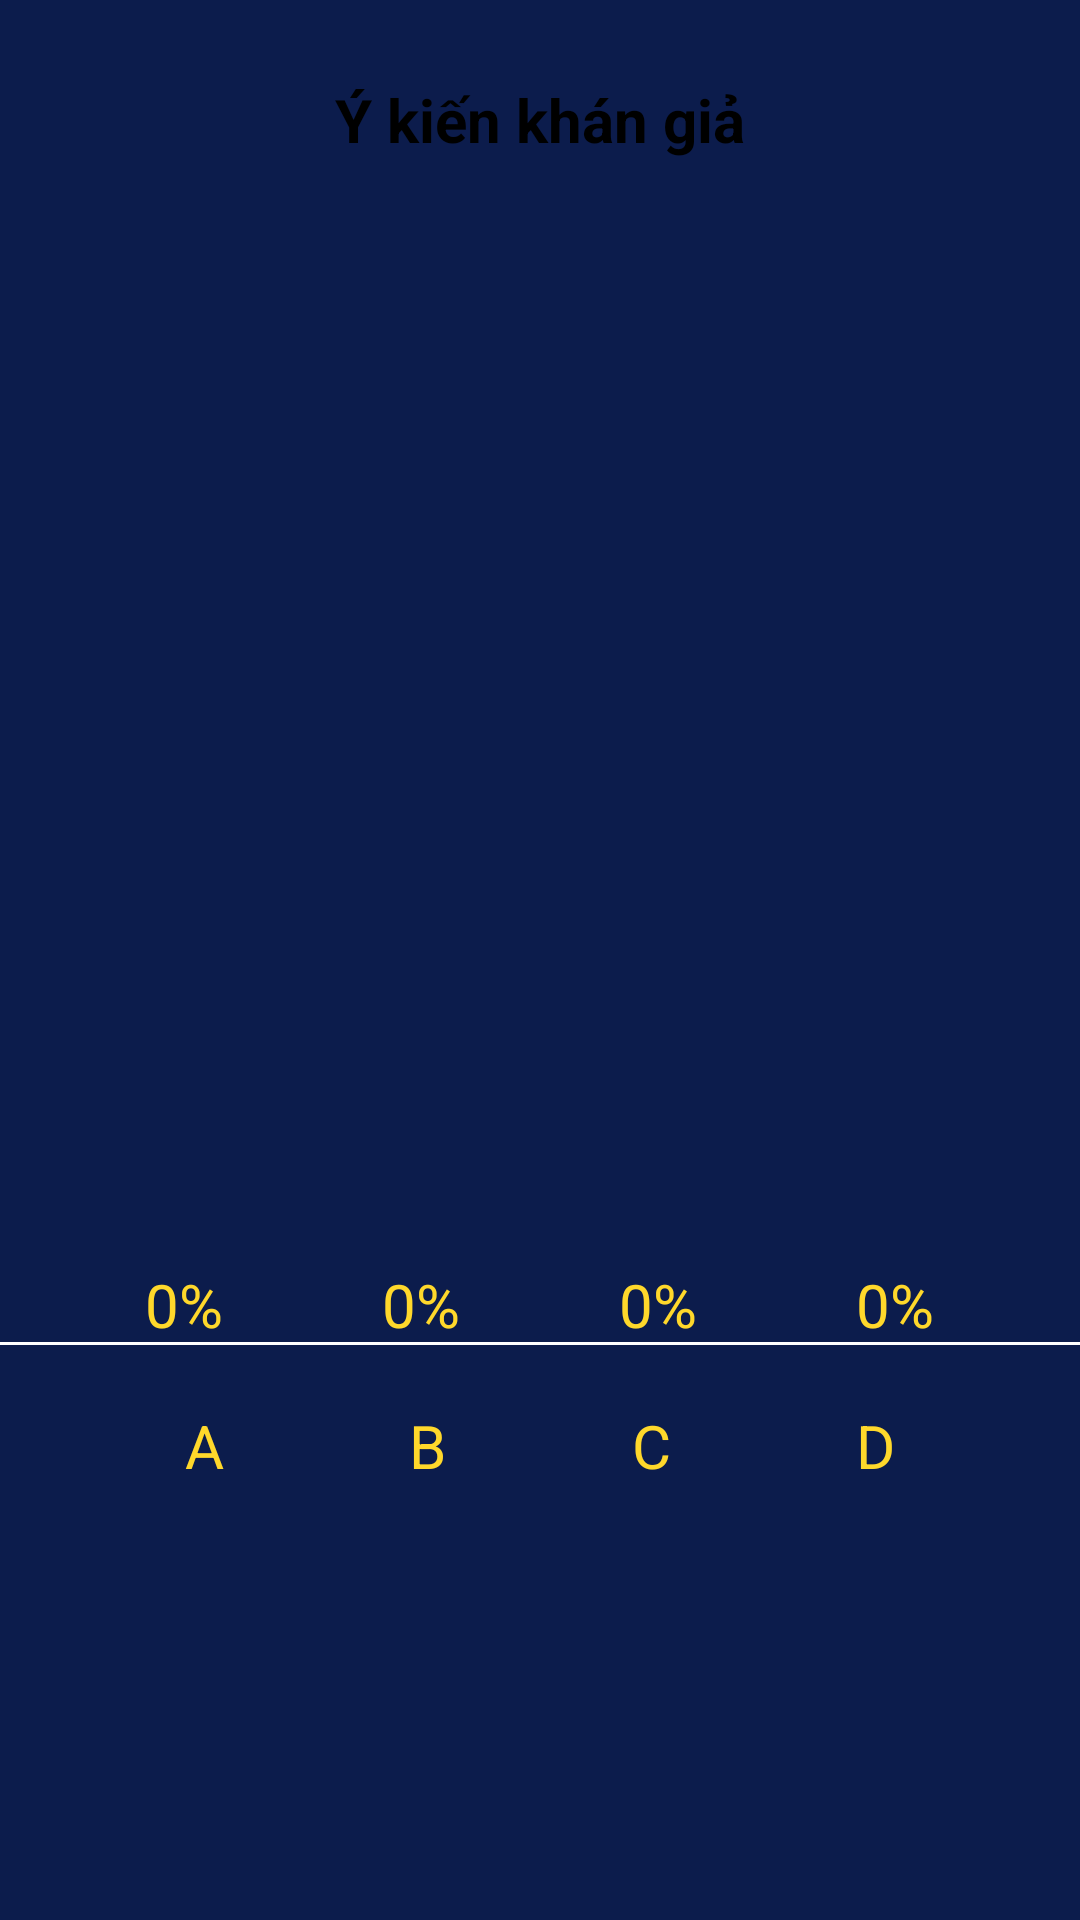

This screen was rendered from an Android layout file. Write that file and the resources it references.
<!-- AndroidManifest.xml: application theme Theme.AiLaTrieuPhu -->
<!-- res/layout/dialog_call_audiance.xml -->
<?xml version="1.0" encoding="utf-8"?>
<androidx.constraintlayout.widget.ConstraintLayout xmlns:android="http://schemas.android.com/apk/res/android"
    xmlns:app="http://schemas.android.com/apk/res-auto"
    android:layout_width="match_parent"
    android:layout_height="match_parent"
    android:layout_gravity="center"
    android:background="@color/colorbg"
    android:orientation="vertical">


    <TextView
        android:layout_width="match_parent"
        android:layout_height="80dp"
        android:background="@drawable/ic_help_title"
        android:fontFamily="sans-serif"
        android:gravity="center"
        android:text="Ý kiến khán giả"
        android:textColor="@color/black"
        android:textSize="20sp"
        android:textStyle="bold"
        app:layout_constraintEnd_toEndOf="parent"
        app:layout_constraintStart_toStartOf="parent"
        app:layout_constraintTop_toTopOf="parent" />

    <View
        android:id="@+id/v_view"
        android:layout_width="wrap_content"
        android:layout_height="1dp"
        android:background="@color/white"
        app:layout_constraintVertical_bias="0.7"
          app:layout_constraintTop_toBottomOf="@id/v_view"
        app:layout_constraintBottom_toBottomOf="parent"
        app:layout_constraintEnd_toEndOf="parent"
        app:layout_constraintStart_toStartOf="parent" />


    <LinearLayout
        android:id="@+id/ln_a"
        android:layout_width="wrap_content"
        android:layout_height="wrap_content"
        android:orientation="vertical"
        app:layout_constraintBottom_toBottomOf="@id/v_view"
        app:layout_constraintEnd_toStartOf="@id/ln_b"
        app:layout_constraintStart_toStartOf="@id/v_view">

        <TextView
            android:id="@+id/tv_percentA"
            android:layout_width="wrap_content"
            android:layout_height="wrap_content"
            android:layout_gravity="center"
            android:text="0%"
            android:textColor="@color/yellow"
            android:textSize="20sp" />

        <ProgressBar
            style="@style/Widget.AppCompat.ProgressBar.Horizontal"
            android:id="@+id/progress_barA"
            android:max="100"
            android:progress="0"
            android:progressTint="#2196F3"
            android:layout_width="35dp"
            android:layout_height="0dp"
            android:progressDrawable="@drawable/layerbar"
            android:layout_gravity="center_horizontal"
        />


    </LinearLayout>

    <LinearLayout
        android:id="@+id/ln_b"
        android:layout_width="wrap_content"
        android:layout_height="wrap_content"
        android:orientation="vertical"
        app:layout_constraintBottom_toBottomOf="@id/v_view"
        app:layout_constraintEnd_toStartOf="@id/ln_c"
        app:layout_constraintStart_toEndOf="@id/ln_a">

        <TextView
            android:id="@+id/tv_percentB"
            android:layout_width="wrap_content"
            android:layout_height="wrap_content"
            android:text="0%"
            android:layout_gravity="center"
            android:textColor="@color/yellow"
            android:textSize="20sp" />


        <ProgressBar
            style="@style/Widget.AppCompat.ProgressBar.Horizontal"
            android:id="@+id/progress_barB"
            android:max="100"
            android:progress="0"
            android:progressTint="#4CAF50"
            android:layout_width="35dp"
            android:layout_height="0dp"
            android:progressDrawable="@drawable/layerbar"
            android:layout_gravity="center_horizontal"
            />
    </LinearLayout>

    <LinearLayout
        android:id="@+id/ln_c"
        android:layout_width="wrap_content"
        android:layout_height="wrap_content"
        android:orientation="vertical"
        app:layout_constraintBottom_toBottomOf="@id/v_view"
        app:layout_constraintEnd_toStartOf="@id/ln_d"
        app:layout_constraintStart_toEndOf="@id/ln_b">

        <TextView
            android:id="@+id/tv_percentC"
            android:layout_width="wrap_content"
            android:layout_gravity="center"
            android:layout_height="wrap_content"
            android:text="0%"
            android:textColor="@color/yellow"
            android:textSize="20sp" />

        <ProgressBar
            style="@style/Widget.AppCompat.ProgressBar.Horizontal"
            android:id="@+id/progress_barC"
            android:max="100"
            android:progress="0"
            android:progressTint="#FFC107"
            android:layout_width="35dp"
            android:layout_height="0dp"
            android:progressDrawable="@drawable/layerbar"
            android:layout_gravity="center_horizontal"
            />

    </LinearLayout>

    <LinearLayout

        android:id="@+id/ln_d"
        android:layout_width="wrap_content"
        android:layout_height="wrap_content"
        android:orientation="vertical"
        app:layout_constraintBottom_toBottomOf="@id/v_view"
        app:layout_constraintEnd_toEndOf="@id/v_view"
        app:layout_constraintStart_toEndOf="@id/ln_c">

        <TextView
            android:id="@+id/tv_percentD"
            android:layout_width="wrap_content"
            android:layout_height="wrap_content"
            android:layout_gravity="center"
            android:text="0%"
            android:textColor="@color/yellow"
            android:textSize="20sp" />

        <ProgressBar
            android:id="@+id/progress_barD"
            style="@style/Widget.AppCompat.ProgressBar.Horizontal"
            android:layout_width="35dp"
            android:layout_height="0dp"
            android:layout_gravity="center_horizontal"
            android:max="100"
            android:progress="0"
            android:progressTint="#F44336"
            android:progressDrawable="@drawable/layerbar" />


    </LinearLayout>

    <TextView
        android:id="@+id/tv_ansA"
        android:layout_width="wrap_content"
        android:layout_height="wrap_content"
        android:layout_marginTop="20dp"
        android:text="A"
        android:textColor="@color/yellow"
        android:textSize="20sp"
        app:layout_constraintEnd_toStartOf="@id/tv_ansB"
        app:layout_constraintHorizontal_chainStyle="spread"
        app:layout_constraintStart_toStartOf="parent"
        app:layout_constraintTop_toBottomOf="@id/ln_a" />

    <TextView
        android:id="@+id/tv_ansB"
        android:layout_width="wrap_content"
        android:layout_height="wrap_content"
        android:layout_marginTop="20dp"
        android:text="B"
        android:textColor="@color/yellow"
        android:textSize="20sp"
        app:layout_constraintEnd_toStartOf="@id/tv_ansC"
        app:layout_constraintStart_toEndOf="@id/tv_ansA"
        app:layout_constraintTop_toBottomOf="@id/ln_b" />

    <TextView
        android:id="@+id/tv_ansC"
        android:layout_width="wrap_content"
        android:layout_height="wrap_content"
        android:layout_marginTop="20dp"
        android:text="C"
        android:textColor="@color/yellow"
        android:textSize="20sp"
        app:layout_constraintEnd_toStartOf="@id/tv_ansD"
        app:layout_constraintStart_toEndOf="@id/tv_ansB"
        app:layout_constraintTop_toBottomOf="@id/ln_c" />

    <TextView
        android:id="@+id/tv_ansD"
        android:layout_width="wrap_content"
        android:layout_height="wrap_content"
        android:layout_marginTop="20dp"
        android:text="D"
        android:textColor="@color/yellow"
        android:textSize="20sp"
        app:layout_constraintEnd_toEndOf="parent"
        app:layout_constraintStart_toEndOf="@id/tv_ansC"
        app:layout_constraintTop_toBottomOf="@id/ln_d" />

    <Button
        android:id="@+id/bt_close"
        android:layout_width="wrap_content"
        android:layout_height="wrap_content"
        android:layout_marginTop="50dp"
        android:backgroundTint="@color/purple_200"
        android:elevation="5dp"
        android:outlineAmbientShadowColor="@color/white"
        android:outlineSpotShadowColor="@color/white"
        android:text="Đóng"
        android:visibility="gone"
        app:layout_constraintBottom_toBottomOf="parent"
        app:layout_constraintEnd_toEndOf="parent"
        app:layout_constraintStart_toStartOf="parent"
        app:layout_constraintTop_toBottomOf="@id/v_view" />

</androidx.constraintlayout.widget.ConstraintLayout>
<!-- resources referenced by this layout -->
<resources>
  <color name="black">#FF000000</color>
  <color name="colorbg">#0C1C4C</color>
  <color name="purple_200">#5A067D</color>
  <color name="white">#FFFFFFFF</color>
  <color name="yellow">#FFD82B</color>
  <!-- drawable layerbar (drawable) -->
  <?xml version="1.0" encoding="utf-8"?>
  <layer-list xmlns:android="http://schemas.android.com/apk/res/android">
      <item android:id="@android:id/background">
          <color android:color="@color/colorbg" />
      </item>
      <item android:id="@android:id/progress"
         >
          <clip
              android:clipOrientation="vertical"
              android:gravity="bottom">
              <shape>
                  <solid android:color="@color/layerbar"/>
              </shape>
          </clip>
      </item>
  </layer-list>
  <style name="Theme.AiLaTrieuPhu" parent="Theme.MaterialComponents.DayNight.NoActionBar">
          
          <item name="colorPrimary">@color/purple_500</item>
          <item name="colorPrimaryVariant">@color/purple_700</item>
          <item name="colorOnPrimary">@color/white</item>
          
          <item name="colorSecondary">@color/teal_200</item>
          <item name="colorSecondaryVariant">@color/teal_700</item>
          <item name="colorOnSecondary">@color/black</item>
          
          <item name="android:statusBarColor" tools:targetApi="l">@color/color_main</item>
          
      </style>
  <color name="layerbar">#1976D2</color>
  <color name="purple_500">#FF6200EE</color>
  <color name="purple_700">#FF3700B3</color>
  <color name="teal_200">#FF03DAC5</color>
  <color name="teal_700">#FF018786</color>
  <color name="color_main">#90908E</color>
</resources>
